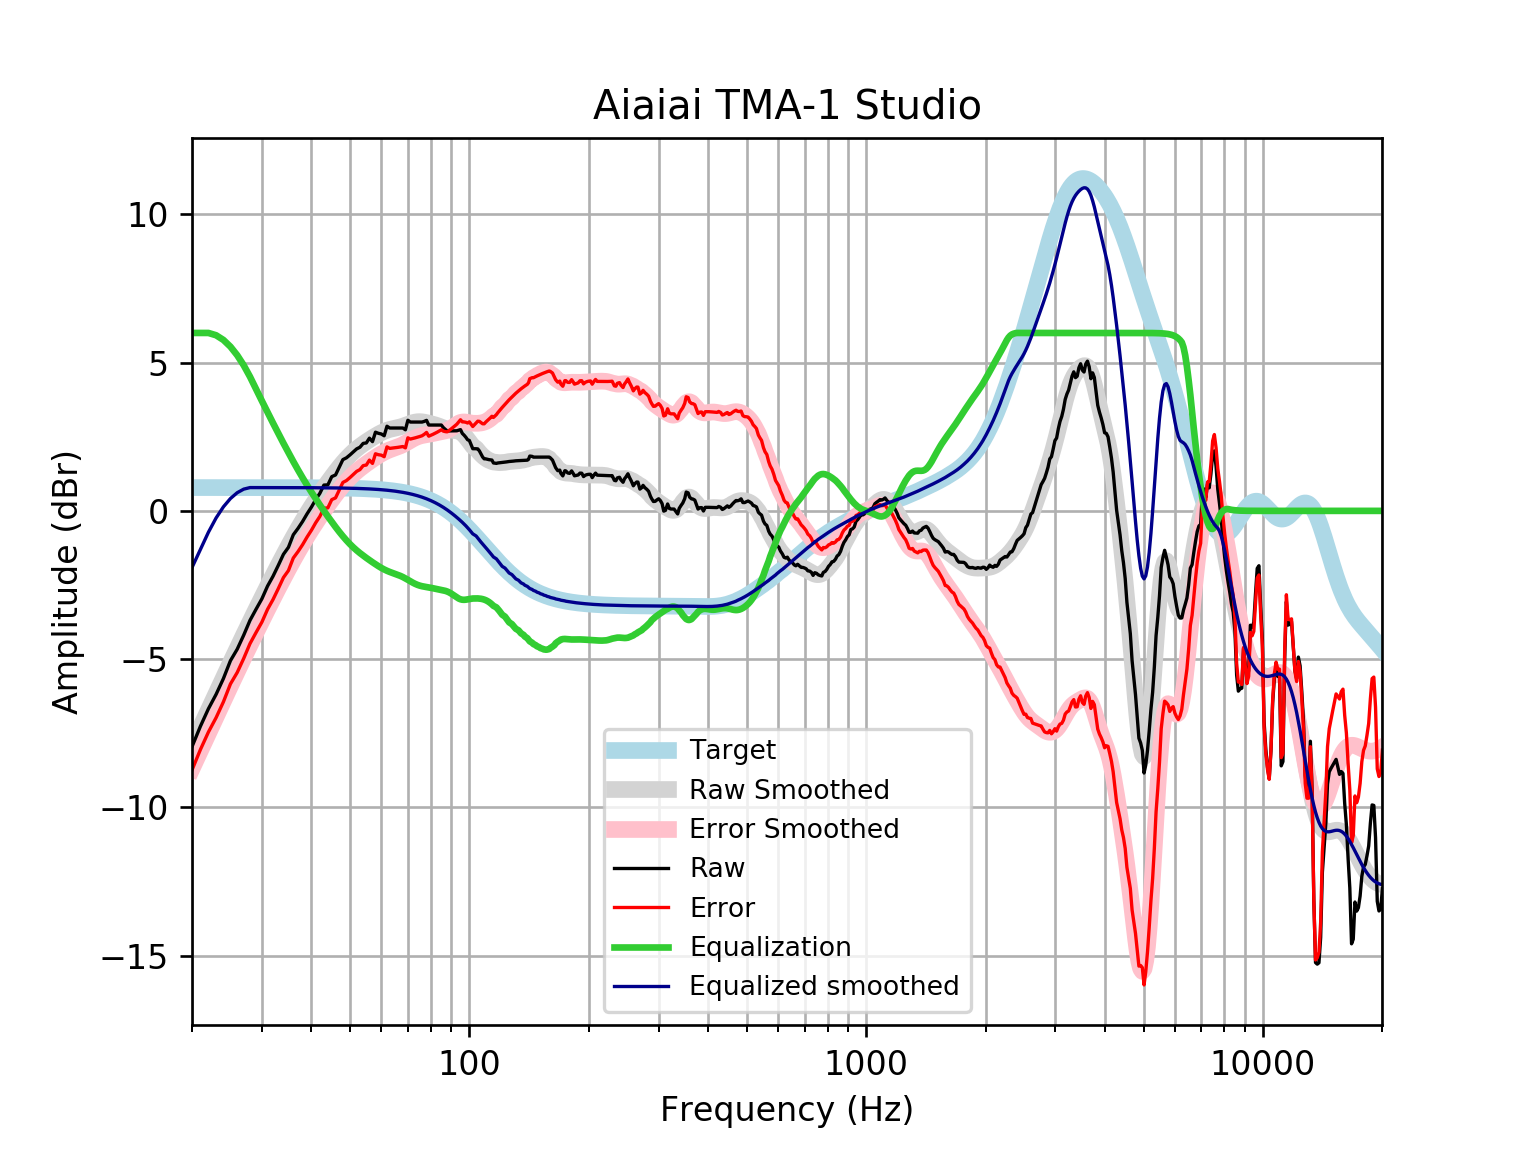

The data file committed next to this chart (first rows):
frequency, raw, error, smoothed, error_smoothed, equalization, equalized_raw, equalized_smoothed, target
20, -7.954, -8.74, -7.911, -8.697, 6, -1.954, -1.911, 0.7859
21, -7.265, -8.051, -7.303, -8.089, 6, -1.265, -1.303, 0.7859
22, -6.673, -7.459, -6.72, -7.506, 6.0, -0.6729, -0.7201, 0.7858
23, -6.188, -6.974, -6.162, -6.947, 5.922, -0.2661, -0.2394, 0.7858
24, -5.654, -6.44, -5.628, -6.414, 5.764, 0.1104, 0.1366, 0.7858
25, -5.051, -5.836, -5.12, -5.905, 5.537, 0.486, 0.4169, 0.7857
26, -4.665, -5.451, -4.636, -5.422, 5.249, 0.5841, 0.6127, 0.7857
27, -4.19, -4.976, -4.176, -4.962, 4.91, 0.7195, 0.7331, 0.7856
28, -3.692, -4.478, -3.739, -4.524, 4.524, 0.8322, 0.7855, 0.7855
29, -3.318, -4.103, -3.322, -4.107, 4.107, 0.7893, 0.7854, 0.7854
30, -2.967, -3.752, -2.923, -3.709, 3.709, 0.7415, 0.7852, 0.7852
31, -2.537, -3.322, -2.542, -3.327, 3.327, 0.7903, 0.785, 0.785
32, -2.206, -2.991, -2.178, -2.963, 2.963, 0.7566, 0.7848, 0.7848
33, -1.837, -2.621, -1.829, -2.614, 2.614, 0.777, 0.7846, 0.7846
34, -1.464, -2.248, -1.497, -2.281, 2.281, 0.817, 0.7843, 0.7843
35, -1.229, -2.013, -1.181, -1.965, 1.965, 0.7359, 0.7839, 0.7839
36, -0.8064, -1.59, -0.8815, -1.665, 1.665, 0.8587, 0.7835, 0.7835
37, -0.5905, -1.373, -0.5993, -1.382, 1.382, 0.7918, 0.783, 0.783
38, -0.3563, -1.139, -0.3337, -1.116, 1.116, 0.7598, 0.7824, 0.7824
39, -0.0991, -0.8809, -0.08433, -0.8661, 0.8661, 0.767, 0.7818, 0.7818
40, 0.129, -0.652, 0.15, -0.631, 0.631, 0.7599, 0.781, 0.781
41, 0.3799, -0.4002, 0.3708, -0.4093, 0.4093, 0.7892, 0.7801, 0.7801
42, 0.5916, -0.1875, 0.5795, -0.1996, 0.1996, 0.7912, 0.7791, 0.7791
43, 0.8695, 0.09152, 0.7777, -0.0002469, 0.0002469, 0.8697, 0.778, 0.7779
44, 0.8773, 0.1006, 0.9664, 0.1897, -0.1897, 0.6875, 0.7766, 0.7766
45, 1.154, 0.3792, 1.146, 0.3708, -0.3708, 0.7836, 0.7752, 0.7751
46, 1.211, 0.4375, 1.316, 0.5427, -0.5427, 0.6683, 0.7735, 0.7734
47, 1.47, 0.6982, 1.476, 0.7045, -0.7045, 0.7653, 0.7715, 0.7715
48, 1.728, 0.9587, 1.624, 0.855, -0.855, 0.8731, 0.7694, 0.7694
49, 1.788, 1.022, 1.76, 0.9931, -0.9931, 0.7953, 0.767, 0.767
50, 1.885, 1.121, 1.883, 1.118, -1.118, 0.7669, 0.7643, 0.7642
51, 1.99, 1.228, 1.992, 1.231, -1.231, 0.7587, 0.7612, 0.7612
52, 2.09, 1.332, 2.09, 1.332, -1.332, 0.7582, 0.7579, 0.7578
53, 2.146, 1.392, 2.178, 1.423, -1.423, 0.7227, 0.7541, 0.7541
54, 2.276, 1.526, 2.257, 1.507, -1.507, 0.7682, 0.7499, 0.7499
55, 2.291, 1.546, 2.331, 1.586, -1.586, 0.7053, 0.7453, 0.7453
56, 2.452, 1.712, 2.401, 1.661, -1.661, 0.7915, 0.7402, 0.7401
57, 2.334, 1.6, 2.467, 1.732, -1.732, 0.6019, 0.7345, 0.7345
58, 2.653, 1.925, 2.529, 1.8, -1.8, 0.8529, 0.7283, 0.7283
59, 2.615, 1.894, 2.586, 1.864, -1.864, 0.7507, 0.7215, 0.7215
60, 2.593, 1.879, 2.637, 1.923, -1.923, 0.6699, 0.714, 0.714
61, 2.533, 1.827, 2.681, 1.975, -1.975, 0.5574, 0.7058, 0.7058
62, 2.855, 2.158, 2.717, 2.021, -2.021, 0.834, 0.6969, 0.6969
63, 2.794, 2.107, 2.746, 2.059, -2.059, 0.7349, 0.6871, 0.6871
64, 2.794, 2.118, 2.77, 2.093, -2.093, 0.7011, 0.6765, 0.6765
65, 2.794, 2.129, 2.79, 2.125, -2.125, 0.6695, 0.665, 0.665
66, 2.794, 2.142, 2.809, 2.157, -2.157, 0.6374, 0.6525, 0.6525
67, 2.794, 2.155, 2.831, 2.192, -2.192, 0.6021, 0.639, 0.639
68, 2.794, 2.17, 2.857, 2.232, -2.232, 0.5621, 0.6244, 0.6244
69, 2.734, 2.125, 2.886, 2.277, -2.277, 0.4569, 0.6087, 0.6087
70, 3.056, 2.464, 2.917, 2.325, -2.325, 0.7307, 0.5918, 0.5918
71, 2.995, 2.422, 2.947, 2.374, -2.374, 0.6217, 0.5736, 0.5736
72, 2.995, 2.441, 2.974, 2.42, -2.42, 0.5755, 0.5541, 0.5541
73, 2.995, 2.462, 2.994, 2.461, -2.461, 0.5345, 0.5333, 0.5333
74, 2.995, 2.484, 3.006, 2.495, -2.495, 0.5006, 0.511, 0.511
75, 2.995, 2.508, 3.009, 2.521, -2.521, 0.4742, 0.4873, 0.4873
76, 2.995, 2.533, 3.003, 2.541, -2.541, 0.4542, 0.462, 0.4621
77, 3.018, 2.583, 2.992, 2.557, -2.557, 0.4616, 0.4352, 0.4353
78, 3.052, 2.645, 2.976, 2.57, -2.57, 0.4821, 0.4068, 0.4068
79, 2.895, 2.518, 2.959, 2.582, -2.582, 0.3126, 0.3767, 0.3768
... 553 more rows
